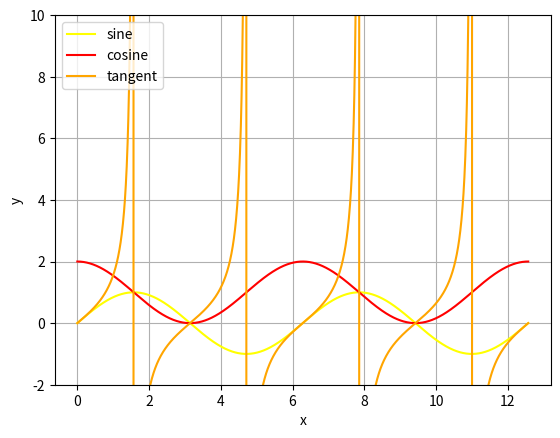

Python code for this plot:
import matplotlib.pyplot as plt
import numpy as np

x = np.linspace(0, 4 * np.pi, 2000)
y = np.sin(x)
y2 = np.cos(x) + 1
y3 = np.tan(x)

plt.plot(x, y, color='yellow', label='sine')
plt.ylim(-2, 2)
plt.xlabel('x')
plt.ylabel('y')
plt.legend(loc='upper left')
plt.grid(True)
plt.plot(x, y2, color='red', label='cosine')
plt.ylim(-2, 10)
plt.xlabel('x')
plt.ylabel('y')
plt.legend(loc='upper left')
plt.grid(True)

plt.plot(x, y3, color='orange', label='tangent')
plt.ylim(-2, 10)
plt.xlabel('x')
plt.ylabel('y')
plt.legend(loc='upper left')
plt.grid(True)
plt.show()
# months = ['1', '2', '3', '4', '5', '6', '7', '8', '9', '10', '11', '12']
# temp_fi = [15, 16, 18, 21, 24, 27, 28, 26, 23, 19, 16, 11]
# temp_ny = [2, 2, 4, 11, 16, 22, 25, 26, 24, 14, 12, 3]
#
# plt.plot(months, temp_fi, marker="o", color="red", linestyle=':', label="FL")
# plt.plot(months, temp_ny, marker="*", color="skyblue", linestyle=':', label="NY")
# plt.xlabel("Month")
# plt.ylabel("celcius Temprature")
# plt.title('Monthly Temperrature in temp_fl')
